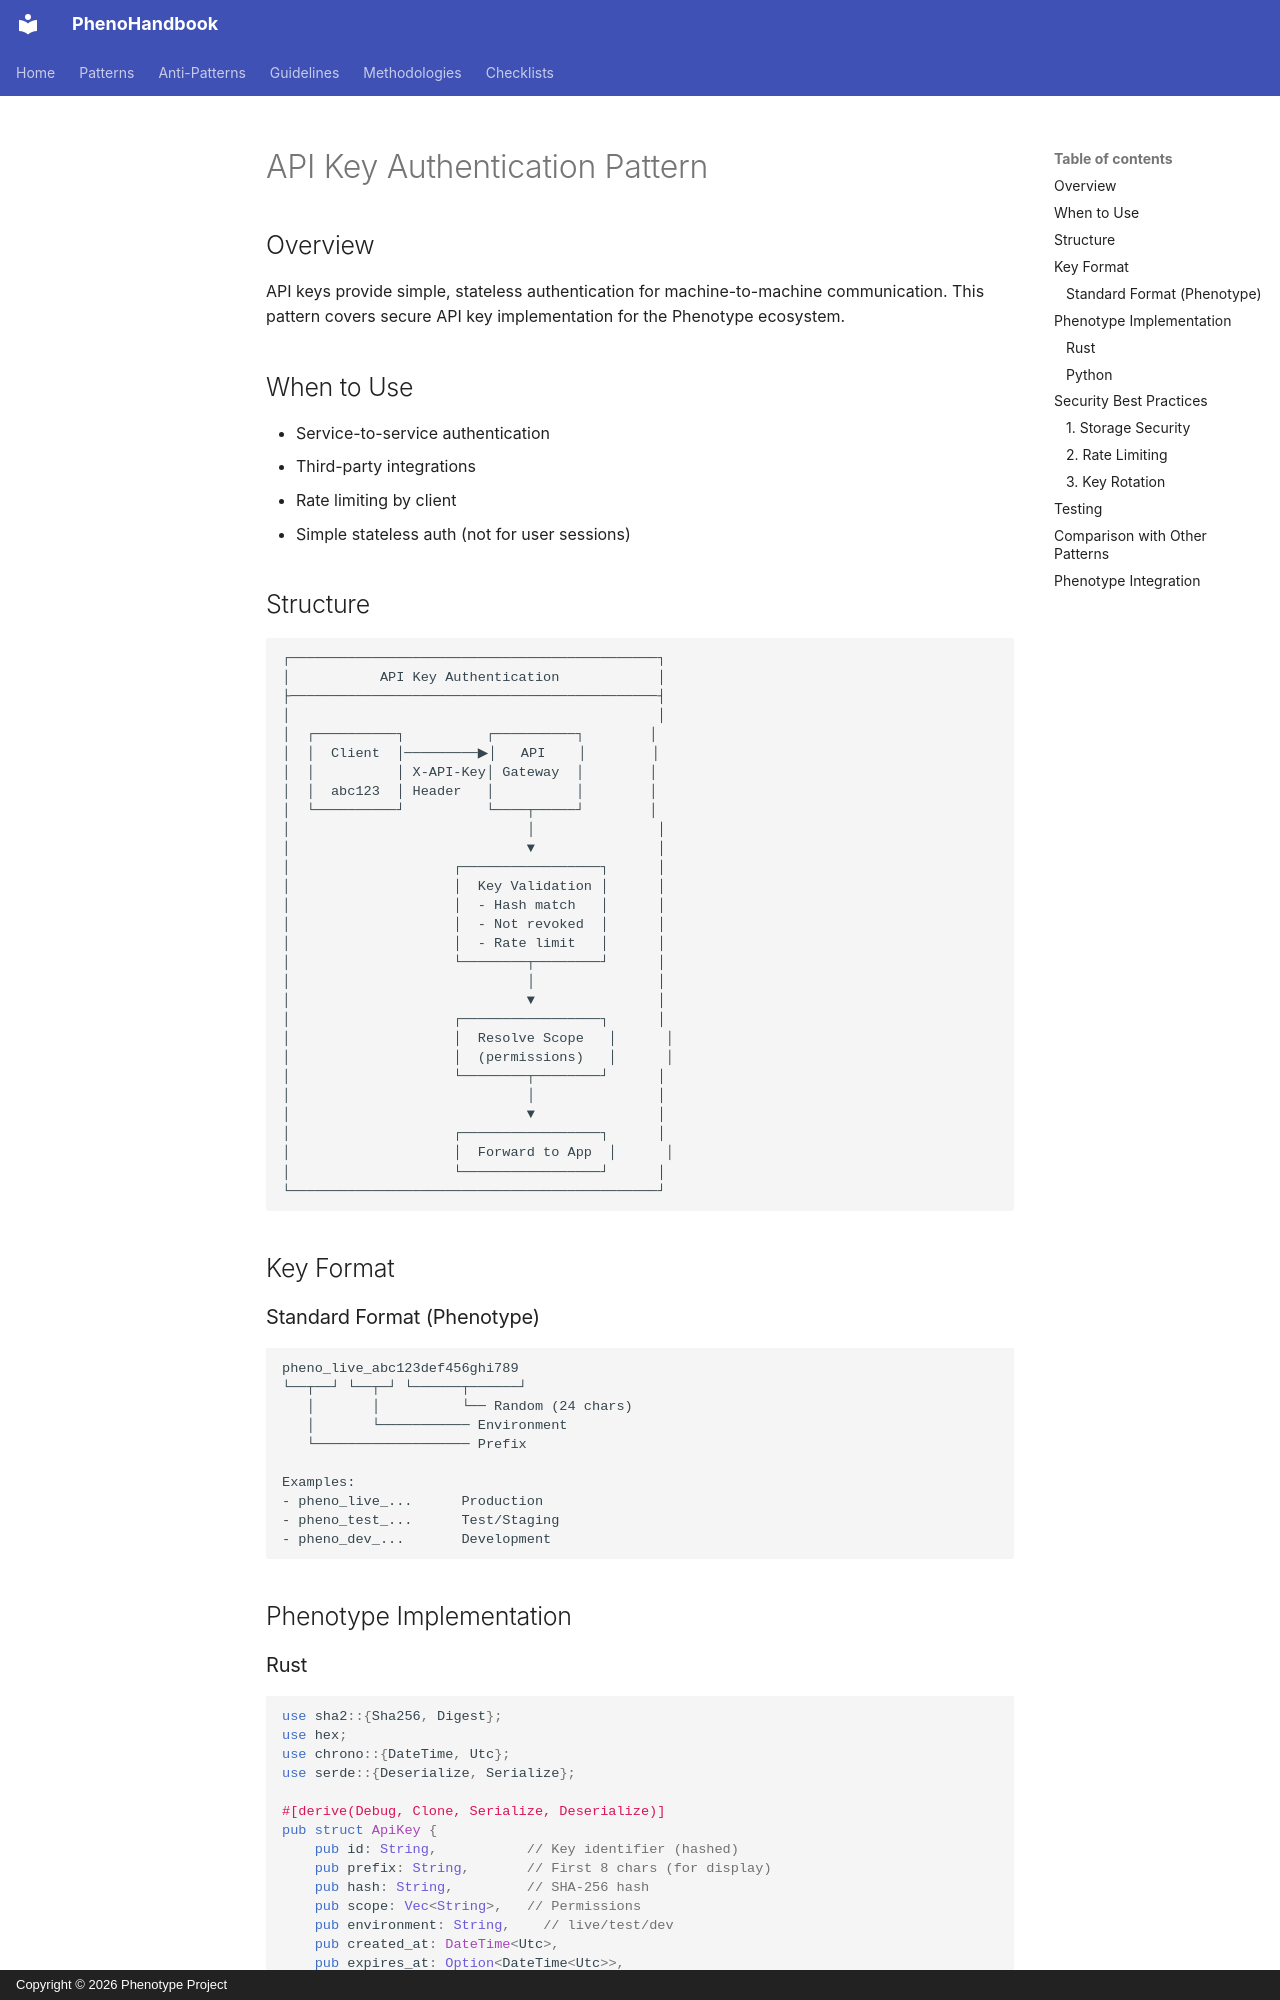

repository: KooshaPari/PhenoShared · page: patterns/auth/api-keys/index.html · generator: mkdocs · copyright: Copyright © 2026 Phenotype Project

# API Key Authentication Pattern

## Overview

API keys provide simple, stateless authentication for machine-to-machine communication. This pattern covers secure API key implementation for the Phenotype ecosystem.

## When to Use

- Service-to-service authentication
- Third-party integrations
- Rate limiting by client
- Simple stateless auth (not for user sessions)

## Structure

```
┌─────────────────────────────────────────────┐
│           API Key Authentication            │
├─────────────────────────────────────────────┤
│                                             │
│  ┌──────────┐          ┌──────────┐        │
│  │  Client  │─────────▶│   API    │        │
│  │          │ X-API-Key│ Gateway  │        │
│  │  abc123  │ Header   │          │        │
│  └──────────┘          └────┬─────┘        │
│                             │               │
│                             ▼               │
│                    ┌─────────────────┐      │
│                    │  Key Validation │      │
│                    │  - Hash match   │      │
│                    │  - Not revoked  │      │
│                    │  - Rate limit   │      │
│                    └────────┬────────┘      │
│                             │               │
│                             ▼               │
│                    ┌─────────────────┐      │
│                    │  Resolve Scope   │      │
│                    │  (permissions)   │      │
│                    └────────┬────────┘      │
│                             │               │
│                             ▼               │
│                    ┌─────────────────┐      │
│                    │  Forward to App  │      │
│                    └─────────────────┘      │
└─────────────────────────────────────────────┘
```

## Key Format

### Standard Format (Phenotype)
```
pheno_live_abc123def456ghi789
└──┬──┘ └──┬─┘ └──────┬──────┘
   │       │          └── Random (24 chars)
   │       └─────────── Environment
   └─────────────────── Prefix

Examples:
- pheno_live_...      Production
- pheno_test_...      Test/Staging
- pheno_dev_...       Development
```

## Phenotype Implementation
